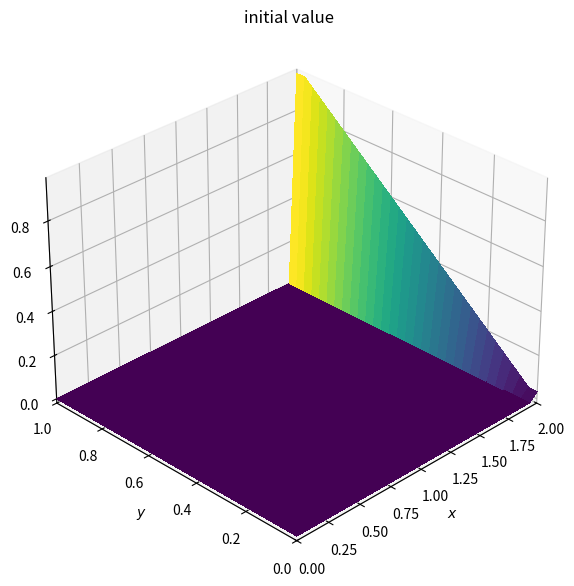
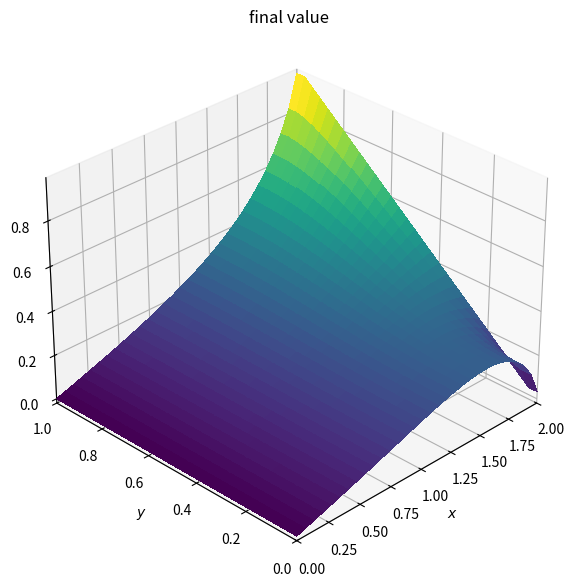

Write the Python code that produced these figures, in order.
import numpy as np
import matplotlib.pyplot as plt
from matplotlib import cm

def plot2d(x,y,field,title):
    fig = plt.figure(figsize=(11,7),dpi=100)
    ax = fig.add_subplot(111,projection='3d')
    
    X, Y = np.meshgrid(x,y)
    ax.plot_surface(X,Y,field,cmap=cm.viridis,rstride=1,cstride=1,linewidth=0,antialiased=False)

    ax.set_xlim(0,2)
    ax.set_ylim(0,1)
    ax.view_init(30,225)
    
    ax.set_xlabel('$x$')
    ax.set_ylabel('$y$')
    ax.set_title(title)
    
    plt.show()

def laplace2d(p,y,dx,dy,l1norm_target):
    l1norm = 1
    pn = np.empty_like(p)

    while l1norm>l1norm_target:
        pn = p.copy()
        p[1:-1,1:-1] = (dy**2*(pn[1:-1,2:]+pn[1:-1,:-2]) + dx**2*(pn[2:,1:-1]+pn[:-2,1:-1]))\
            /(2*(dx**2+dy**2))
        
        p[:,0], p[:,-1] = 0, y #boundary conditions
        p[0,:] = p[1,:]
        p[-1,:] = p[-2,:]

        l1norm = (np.sum(np.abs(p) - np.abs(pn)))/np.sum(np.abs(pn))

    return p

#Basic variable required
lx, ly = 2, 1 #domain lengths
nx, ny = 31, 31 #no of grid points
dx = lx/(nx-1) #grid size x
dy = ly/(ny-1) #grid size y

p = np.zeros((ny,nx))
x = np.linspace(0,lx,nx)
y = np.linspace(0,ly,ny)

p[:,0], p[:,-1] = 0, y #boundary conditions
p[0,:] = p[1,:]
p[-1,:] = p[-2,:]

plot2d(x,y,p,'initial value')
p = laplace2d(p,y,dx,dy,1e-4)
plot2d(x,y,p,'final value')